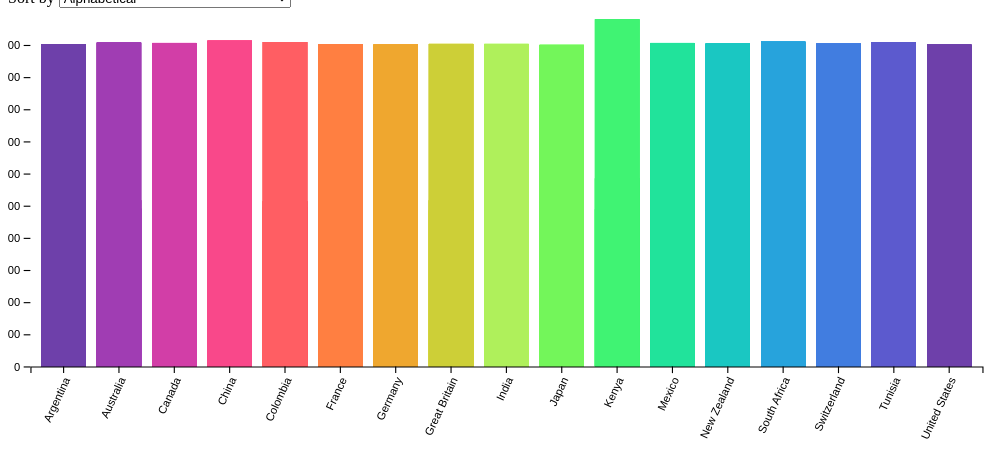
D3 v7 page, settled after 480 driven frames (8 s of simulated time); the page loaded 1 data file(s).


// ── js/main.js
// Set the time format
const parseTime = d3.timeParse("%Y");

// Load the dataset and formatting variables
d3.csv("data/truthdata.csv", d => {
  return {
    country: d.Country,
    value: +d.SampleSize,
  }
}).then(data => {
  // We need to make sure that the data are sorted correctly by country and then by year
  // data = data.sort((a, b) => d3.ascending(a.country, b.country) || d3.ascending(a.year, b.year));

  // Define the color scale for countries
  const countries = Array.from(new Set(data.map(d => d.country))).sort();
  const colors = d3.scaleOrdinal()
    .domain(countries)
    .range(d3.quantize(d3.interpolateRainbow, countries.length));

  // Plot the bar chart
  createBarChart(data, colors);

  // Plot the line chart
  createLineChart(data, colors);
})

const createBarChart = (data, colors) => {
  // Set the dimensions and margins of the graph
  const width = 900, height = 400;
  const margins = {top: 10, right: 30, bottom: 80, left: 20};

  // Filter the data from the year 2020
  let newData = data

  // Create the SVG container
  const svg = d3.select("#bar")
    .append("svg")
    .attr("viewBox", [0, 0, width, height]);

  // Define x-axis, y-axis, and color scales
  const xScale = d3.scaleBand()
    .domain(newData.map(d => d.country))
    .range([margins.left, width - margins.right])
    .padding(0.2);

  const yScale = d3.scaleLinear()
    .domain([0, d3.max(newData, d => d.value)])
    .range([height - margins.bottom, margins.top]);
  console.log("d.value")
    

  // Create the bar elements and append to the SVG group
  let bar = svg.append("g")
    .selectAll("rect")
// TODO: Add geo as id to refer to the data point
    .data(newData, d => d.geo)
    .join("rect")
// TODO: Add geo as the class
      .attr("x", d => xScale(d.country))
      .attr("y", d => yScale(d.value))
      .attr("height", d => yScale(0) - yScale(d.value))
      .attr("width", xScale.bandwidth())
      .attr("fill", d => colors(d.country));
      // .on("mouseover", mouseover)
      // .on("mouseout", mouseout);
// TODO: 2.1 Add event listener to each bar


  // Add the tooltip when hover on the bar
  bar.append('title').text(d => d.country);

  // Create the x and y axes and append them to the chart
  const yAxis = d3.axisLeft(yScale);

  const yGroup = svg.append("g")
      .attr("transform", `translate(${margins.left},0)`)
      .call(yAxis)
      .call(g => g.select(".domain").remove());

  const xAxis = d3.axisBottom(xScale);

  const xGroup = svg.append("g")
      .attr("transform", `translate(0,${height - margins.bottom})`)
      .call(xAxis);

  xGroup.selectAll("text")
    .style("text-anchor", "end")
    .attr("dx", "-.8em")
    .attr("dy", ".15em")
    .attr("transform", "rotate(-65)");

// TODO: 1.1 Add event listener to the year slider
  d3.select("#yearSlider").on("change", function(e) {
    // Get the year selected
    // Update the chart

    // update();
  });


// TODO: 1.2 Add event listener to the sort dropdown
  d3.select("#sort").on("change", function(e) {
    // Get sorting option selected
    console.log(`sort = ${this.value} `);
    // Updte the chart

    // update();
  });

// TODO: 1.3 Update the bar chart based on new inputs
  // function update() {
  //   // 1.4 Get the selected year and sorting method
  //   const year = d3.select("#yearSlider").node().value;
  //   const sort = d3.select("#sort").node().value;

  //   // 1.5. Filter and sorting the new data
  //   newData = data.filter(data => data.year == year);

  //   switch (sort) {
  //     case "alphabet":
  //       newData = newData.sort((a, b) => d3.ascending(a.country, b.country));
  //       break;

  //     case "sortAsce":
  //       newData = newData.sort((a, b) => d3.ascending(a.value, b.value));
  //       break;

  //     case "sortDesc":
  //       newData = newData.sort((a, b) => d3.descending(a.value, b.value));
  //       break;
  //   }

  //   // 1.6 Define new x and y scales
  //   const xScale = d3.scaleBand()
  //                    .domain(newData.map(d => d.country))
  //                    .range([margins.left, width - margins.right])
  //                    .padding(0.2);

  //   const yScale = d3.scaleLinear()
  //                    .domain([0, d3.max(newData, d => d.value)])
  //                    .range([height - margins.bottom, margins.top]);

  //   // 1.7. Define a transition.
  //   const t = svg.transition().duration(1000)//.delay(500);

  //   // 1.8 Update the bar chart with enter, update, and exit pattern
  //   bar = bar
  //     .data(newData, d => d.geo)
  //     .join(
  //       enter => enter.append("rect")
  //         .attr("class", d => `${d.geo}`)
  //         .attr("x", d => xScale(d.country))
  //         .attr("y", d => yScale(d.value))
  //         .attr("height", 0)
  //         .attr("width", xScale.bandwidth())
  //         .attr("fill", d => colors(d.country))
  //         .on("mouseover", mouseover)
  //         .on("mouseout", mouseout)
  //         .call(enter => enter.transition(t)
  //         .attr("height", d => yScale(0) - yScale(d.value))),
  //       update => update.transition(t)
  //         .attr("x", d => xScale(d.country))
  //         .attr("y", d => yScale(d.value))
  //         .attr("height", d => yScale(0) - yScale(d.value))
  //         .attr("width", xScale.bandwidth()),
  //       exit => exit.transition(t)
  //         .attr("y", yScale(0))
  //         .attr("height", 0)
  //         .remove()
  //     );

  //   // 1.9 Transition on the x and y axes
  //   const xAxis = d3.axisBottom(xScale);
  //   const yAxis = d3.axisLeft(yScale);

  //   xGroup.transition(t)
  //         .call(xAxis)
  //         .call(g => g.selectAll(".tick"));

  //   xGroup.selectAll("text")
  //         .style("text-anchor", "end")
  //         .attr("dx", "-.8em")
  //         .attr("dy", ".15em")
  //         .attr("transform", "rotate(-65)");

  //   yGroup.transition(t)
  //         .call(yAxis)
  //         .selection()
  //         .call(g => g.select(".domain").remove());
  // }

  // function mouseover() {
  //   // 2.2 Get the geo and color of the selected bar
  //   //console.log(d3.select(this).attr('class'));
  //   const geo = d3.select(this).attr('class');
  //   const color = d3.select(this).attr('fill');

  //   // 2.3 Highlight the bar with black stroke
  //   d3.select(this)
  //     .attr('stroke', '#333')
  //     .attr('stroke-width', 2);

  //   // 2.4 Highlight the line with the color
  //   d3.select(`path.${geo}`)
  //     .style("stroke", color)
  //     .style("opacity", 1);

  //   // 2.5 Make the text label visible
  //   d3.select(`text.${geo}`)
  //     .style('visibility', 'visible');
  // }

  
  // function mouseout() {
  //   // 2.6 Get the geo of the selected bar
  //   const geo = d3.select(this).attr('class');

  //   // 2.7 Change the highlight stroke in the bar back to normal
  //   d3.select(this).attr('stroke', null);

  //   // 2.8 Change the line color to lightgrey
  //   d3.select(`path.${geo}`)
  //     .style("stroke", "lightgrey")
  //     .style("opacity", 0.3);

  //   // 2.9 Make the text label invisible again
  //   d3.select(`text.${geo}`)
  //     .style('visibility', 'hidden');
  // }
}

// const createLineChart = (data, colors) => {
//   // Set the dimensions and margins of the graph
//   const width = 900, height = 400;
//   const margins = {top: 10, right: 100, bottom: 20, left: 20};

//   // Create the SVG container
//   const svg = d3.select("#line")
//     .append("svg")
//     .attr("viewBox", [0, 0, width, height]);

//   // Define x-axis, y-axis, and color scales
//   const xScale = d3.scaleTime()
//     .domain(d3.extent(data, d => d.date))
//     .range([margins.left, width - margins.right]);

//   const yScale = d3.scaleLinear()
//     .domain([0, d3.max(data, d => d.value)])
//     .range([height - margins.bottom, margins.top]);

//   // Construct a line generator
//   const line = d3.line()
//     .curve(d3.curveLinear)
//     .x(d => xScale(d.date))
//     .y(d => yScale(d.value));

//   // Group the data for each country
// // TODO: Change to group the data by geo
//   const group = d3.group(data, d => d.geo);

//   // Draw a line path for each country
//   const path = svg.selectAll('path')
//       .data(group)
//       .join('path')
// // TODO: Add the geo as the class
//         .attr('class', ([i, d]) => `${i}`)
//         .attr('d', ([i, d]) => line(d))
// // TODO: Change the color to lightgrey
//         .style('stroke', 'lightgrey')
//         //.style('stroke', ([i, d])=> colors(i))
//         .style('stroke-width', 2)
//         .style('fill', 'transparent')
// // TODO: Add the opacity to each line
//         .style('opacity', 0.3);

//   // Add the tooltip when hover on the line
//   path.append('title').text(([i, d]) => d[0].country);

//   // Create the x and y axes and append them to the chart
//   const xAxis = d3.axisBottom(xScale);

//   svg.append("g")
//     .attr("transform", `translate(0,${height - margins.bottom})`)
//     .call(xAxis);

//   const yAxis = d3.axisLeft(yScale);

//   svg.append("g")
//     .attr("transform", `translate(${margins.left},0)`)
//     .call(yAxis)
//     .call(g => g.select(".domain").remove());

//   // Add text labels on the right of the chart
//   const data2020 = data.filter(data => data.year == 2020);
//   const labels = svg.selectAll('text.label')
//     .data(data2020)
//     .join('text')
// // TODO: Add geo as the class to the text label
//       .attr('class', d => d.geo)
//       .attr('x', width - margins.right + 5)
//       .attr('y', d => yScale(d.value))
//       .attr('dy', '0.35em')
//       .style('font-family', 'sans-serif')
//       .style('font-size', 12)
//       .style('fill', d => colors(d.country))
//     .text(d => d.country);

// // TODO: Hide text labels when unselected
//   labels.style('visibility', 'hidden');
// }


### data: data/truthdata.csv
Country, Gender, SampleSize, Question, Response, Respondents
Argentina, Female, 496, Thinking about the list of reasons below…, Because women and men are not equally re…, 0.24
Argentina, Female, 496, Thinking about the list of reasons below…, Because of religion and culture that do …, 0.42
Argentina, Female, 496, Thinking about the list of reasons below…, Because boys and girls are treated diffe…, 0.33
Argentina, Female, 496, Thinking about the list of reasons below…, Because women and men have different emp…, 0.5
Argentina, Female, 496, Thinking about the list of reasons below…, Because unpaid care, domestic work, and …, 0.49
Argentina, Female, 496, Thinking about the list of reasons below…, Because women and men cannot exercise th…, 0.2
Argentina, Female, 496, Thinking about the list of reasons below…, Because crises (for example conflict, na…, 0.06
Argentina, Female, 496, Thinking about the list of reasons below…, Because men tend to be physically strong…, 0.16
Argentina, Female, 496, Thinking about the list of reasons below…, Because girls do not receive the same ac…, 0.02
Argentina, Female, 496, Thinking about the list of reasons below…, None of these, 0.03
Argentina, Female, 496, Thinking about the list of reasons below…, Don't know, 0.02
Argentina, Male, 506, Thinking about the list of reasons below…, Because women and men are not equally re…, 0.22
Argentina, Male, 506, Thinking about the list of reasons below…, Because of religion and culture that do …, 0.42
Argentina, Male, 506, Thinking about the list of reasons below…, Because boys and girls are treated diffe…, 0.28
Argentina, Male, 506, Thinking about the list of reasons below…, Because women and men have different emp…, 0.48
Argentina, Male, 506, Thinking about the list of reasons below…, Because unpaid care, domestic work, and …, 0.33
Argentina, Male, 506, Thinking about the list of reasons below…, Because women and men cannot exercise th…, 0.16
Argentina, Male, 506, Thinking about the list of reasons below…, Because crises (for example conflict, na…, 0.06
Argentina, Male, 506, Thinking about the list of reasons below…, Because men tend to be physically strong…, 0.2
Argentina, Male, 506, Thinking about the list of reasons below…, Because girls do not receive the same ac…, 0.01
Argentina, Male, 506, Thinking about the list of reasons below…, None of these, 0.07
Argentina, Male, 506, Thinking about the list of reasons below…, Don't know, 0.04
Argentina, Total, 1002, Thinking about the list of reasons below…, Because women and men are not equally re…, 0.23
Argentina, Total, 1002, Thinking about the list of reasons below…, Because of religion and culture that do …, 0.42
Argentina, Total, 1002, Thinking about the list of reasons below…, Because boys and girls are treated diffe…, 0.31
Argentina, Total, 1002, Thinking about the list of reasons below…, Because women and men have different emp…, 0.49
Argentina, Total, 1002, Thinking about the list of reasons below…, Because unpaid care, domestic work, and …, 0.42
Argentina, Total, 1002, Thinking about the list of reasons below…, Because women and men cannot exercise th…, 0.18
Argentina, Total, 1002, Thinking about the list of reasons below…, Because crises (for example conflict, na…, 0.06
Argentina, Total, 1002, Thinking about the list of reasons below…, Because men tend to be physically strong…, 0.18
Argentina, Total, 1002, Thinking about the list of reasons below…, Because girls do not receive the same ac…, 0.01
Argentina, Total, 1002, Thinking about the list of reasons below…, None of these, 0.05
Argentina, Total, 1002, Thinking about the list of reasons below…, Don't know, 0.03
Australia, Female, 517, Thinking about the list of reasons below…, Because women and men are not equally re…, 0.27
Australia, Female, 517, Thinking about the list of reasons below…, Because of religion and culture that do …, 0.28
Australia, Female, 517, Thinking about the list of reasons below…, Because boys and girls are treated diffe…, 0.25
Australia, Female, 517, Thinking about the list of reasons below…, Because women and men have different emp…, 0.37
Australia, Female, 517, Thinking about the list of reasons below…, Because unpaid care, domestic work, and …, 0.46
Australia, Female, 517, Thinking about the list of reasons below…, Because women and men cannot exercise th…, 0.15
Australia, Female, 517, Thinking about the list of reasons below…, Because crises (for example conflict, na…, 0.1
Australia, Female, 517, Thinking about the list of reasons below…, Because men tend to be physically strong…, 0.24
Australia, Female, 517, Thinking about the list of reasons below…, Because girls do not receive the same ac…, 0.04
Australia, Female, 517, Thinking about the list of reasons below…, None of these, 0.07
Australia, Female, 517, Thinking about the list of reasons below…, Don't know, 0.06
Australia, Male, 490, Thinking about the list of reasons below…, Because women and men are not equally re…, 0.22
Australia, Male, 490, Thinking about the list of reasons below…, Because of religion and culture that do …, 0.27
Australia, Male, 490, Thinking about the list of reasons below…, Because boys and girls are treated diffe…, 0.2
Australia, Male, 490, Thinking about the list of reasons below…, Because women and men have different emp…, 0.32
Australia, Male, 490, Thinking about the list of reasons below…, Because unpaid care, domestic work, and …, 0.34
Australia, Male, 490, Thinking about the list of reasons below…, Because women and men cannot exercise th…, 0.15
Australia, Male, 490, Thinking about the list of reasons below…, Because crises (for example conflict, na…, 0.11
Australia, Male, 490, Thinking about the list of reasons below…, Because men tend to be physically strong…, 0.24
Australia, Male, 490, Thinking about the list of reasons below…, Because girls do not receive the same ac…, 0.04
Australia, Male, 490, Thinking about the list of reasons below…, None of these, 0.15
Australia, Male, 490, Thinking about the list of reasons below…, Don't know, 0.07
… [head cut at 6 KiB]